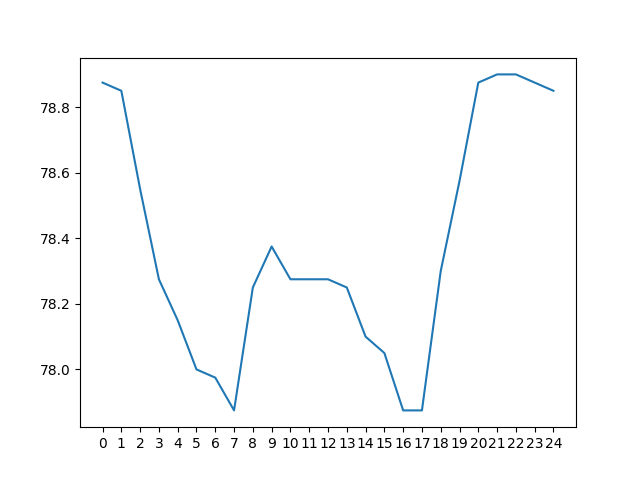

The table this chart was drawn from, first rows:
day 0, day 1, day 2, day 3, day 4, day 5, day 6, day 7, day 8, day 9, day 10, day 11, day 12, day 13, day 14, day 15, day 16, day 17, day 18, day 19, day 20, day 21, day 22, day 23
74.05, 75.05, 76.15, 77.4, 79.2, 82.4, 85.2, 86.75, 87.9, 88.7, 88.8, 88.35, 87.6, 85.9, 83.95, 81.65, 78.95, 75.65, 73.15, 72.65, 73.1, 73.6, 74.15, 74.8
73.2, 74.2, 75.1, 76.2, 77.5, 79.35, 82.4, 85.1, 86.5, 87.75, 88.6, 88.8, 88.4, 87.65, 86.0, 84.0, 81.55, 78.95, 75.65, 73.15, 72.7, 73.2, 73.65, 74.2
72.5, 73.3, 74.25, 75.15, 76.3, 77.55, 79.3, 82.25, 84.8, 86.55, 87.9, 88.65, 88.8, 88.45, 87.6, 86.0, 84.1, 81.6, 79.0, 75.75, 73.2, 72.75, 73.3, 73.8
71.9, 72.7, 73.5, 74.3, 75.3, 76.35, 77.5, 79.3, 82.1, 84.75, 86.65, 87.9, 88.6, 88.8, 88.6, 87.7, 86.05, 84.1, 81.75, 79.0, 75.7, 73.25, 72.95, 73.35
71.4, 72.15, 72.85, 73.6, 74.45, 75.3, 76.4, 77.5, 79.25, 82.0, 84.85, 86.55, 87.9, 88.8, 88.85, 88.55, 87.7, 86.1, 84.05, 81.8, 79.1, 75.8, 73.35, 73.0
71.1, 71.7, 72.3, 72.85, 73.65, 74.5, 75.35, 76.4, 77.45, 79.3, 82.2, 84.85, 86.75, 88.05, 88.85, 88.8, 88.55, 87.65, 86.05, 84.15, 81.8, 79.15, 75.85, 73.5
72.15, 71.4, 71.75, 72.35, 73.0, 73.65, 74.6, 75.45, 76.4, 77.5, 79.3, 82.3, 84.95, 86.8, 88.1, 88.7, 88.85, 88.55, 87.7, 86.15, 84.2, 81.95, 79.25, 75.9
74.95, 72.35, 71.4, 71.75, 72.45, 73.05, 73.75, 74.6, 75.45, 76.4, 77.5, 79.3, 82.35, 85.0, 86.85, 88.1, 88.75, 88.9, 88.5, 87.55, 86.2, 84.35, 82.05, 79.25
78.25, 75.05, 72.35, 71.35, 71.9, 72.5, 73.15, 73.8, 74.6, 75.5, 76.4, 77.6, 79.35, 82.45, 85.0, 86.8, 88.15, 88.7, 88.7, 88.5, 87.6, 86.3, 84.45, 82.2
81.3, 78.45, 75.1, 72.45, 71.5, 71.95, 72.6, 73.15, 73.8, 74.65, 75.45, 76.4, 77.65, 79.45, 82.55, 85.05, 86.8, 88.1, 88.7, 88.75, 88.5, 87.7, 86.45, 84.6
83.5, 81.55, 78.65, 75.05, 72.5, 71.5, 72.05, 72.65, 73.2, 73.8, 74.7, 75.5, 76.4, 77.65, 79.5, 82.5, 85.1, 86.8, 88.0, 88.65, 88.7, 88.6, 87.8, 86.55
85.6, 83.85, 81.55, 78.75, 75.25, 72.6, 71.65, 72.1, 72.65, 73.25, 73.8, 74.8, 75.55, 76.55, 77.8, 79.55, 82.55, 85.1, 86.75, 87.9, 88.6, 88.9, 88.75, 88.0
87.15, 85.7, 83.85, 81.7, 78.8, 75.25, 72.55, 71.7, 72.1, 72.7, 73.3, 73.85, 74.75, 75.7, 76.7, 77.85, 79.6, 82.55, 84.95, 86.7, 87.9, 88.65, 89.05, 88.85
88.25, 87.15, 85.9, 83.9, 81.75, 78.8, 75.25, 72.6, 71.7, 72.15, 72.8, 73.3, 73.9, 74.85, 75.75, 76.7, 77.85, 79.6, 82.5, 84.9, 86.65, 88.0, 88.8, 89.25
88.65, 88.35, 87.3, 85.95, 84.0, 81.75, 78.8, 75.25, 72.6, 71.75, 72.2, 72.8, 73.3, 74.1, 74.95, 75.85, 76.8, 77.95, 79.6, 82.45, 84.9, 86.7, 88.15, 89.0
88.5, 88.8, 88.5, 87.4, 86.05, 84.05, 81.7, 78.7, 75.2, 72.6, 71.8, 72.25, 72.8, 73.4, 74.15, 75.05, 75.85, 76.8, 78.05, 79.55, 82.45, 84.95, 86.9, 88.35
87.9, 88.6, 88.95, 88.6, 87.5, 86.1, 84.05, 81.7, 78.6, 75.2, 72.65, 71.9, 72.35, 72.95, 73.5, 74.3, 75.1, 75.9, 76.9, 78.0, 79.6, 82.45, 85.0, 87.05
86.6, 87.9, 88.8, 89.1, 88.7, 87.5, 86.0, 84.05, 81.65, 78.55, 75.2, 72.65, 71.95, 72.5, 73.1, 73.6, 74.4, 75.2, 76.0, 76.9, 78.0, 79.75, 82.6, 85.3
84.85, 86.6, 88.0, 88.9, 89.1, 88.7, 87.45, 85.9, 84.0, 81.6, 78.65, 75.25, 72.75, 72.1, 72.7, 73.2, 73.7, 74.5, 75.25, 76.0, 77.0, 78.1, 79.9, 82.65
82.0, 85.0, 86.8, 88.05, 89.0, 89.05, 88.6, 87.4, 85.85, 83.95, 81.55, 78.75, 75.35, 72.8, 72.2, 72.8, 73.3, 73.8, 74.55, 75.25, 76.05, 77.1, 78.25, 80.0
79.0, 82.15, 85.1, 86.8, 88.05, 88.95, 89.0, 88.45, 87.25, 85.8, 83.9, 81.55, 78.75, 75.5, 73.0, 72.4, 72.9, 73.4, 73.95, 74.65, 75.3, 76.15, 77.25, 78.35
77.3, 79.2, 82.25, 85.15, 86.9, 88.05, 88.9, 88.9, 88.4, 87.3, 85.8, 83.85, 81.6, 78.85, 75.5, 73.0, 72.5, 72.95, 73.45, 73.95, 74.65, 75.4, 76.3, 77.35
76.2, 77.35, 79.2, 82.35, 85.25, 86.9, 87.9, 88.7, 88.8, 88.4, 87.45, 85.8, 83.85, 81.7, 78.9, 75.55, 73.1, 72.6, 73.05, 73.5, 74.05, 74.7, 75.55, 76.45
75.05, 76.15, 77.4, 79.2, 82.4, 85.2, 86.75, 87.9, 88.7, 88.8, 88.35, 87.6, 85.9, 83.95, 81.65, 78.95, 75.65, 73.15, 72.65, 73.1, 73.6, 74.15, 74.8, 75.65
74.2, 75.1, 76.2, 77.5, 79.35, 82.4, 85.1, 86.5, 87.75, 88.6, 88.8, 88.4, 87.65, 86.0, 84.0, 81.55, 78.95, 75.65, 73.15, 72.7, 73.2, 73.65, 74.2, 74.95
